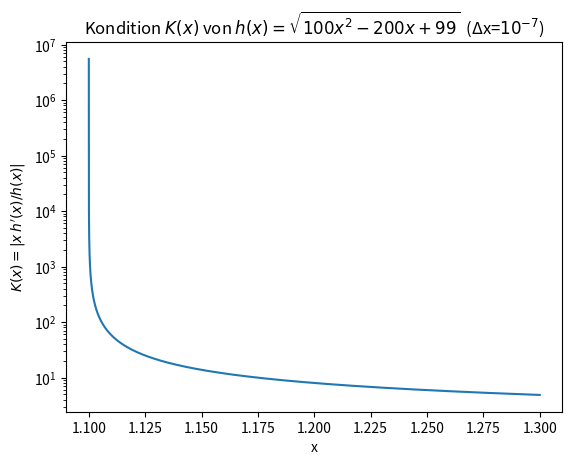

Write Python code to recreate this figure.
import numpy as np
import matplotlib.pyplot as plt

# h(x) = sqrt(100x^2 - 200x + 99)
# Rel. Kondition (Skript-Def.): K(x) = |x * h'(x) / h(x)|.  :contentReference[oaicite:0]{index=0}
# Mit h'(x) = 100(x-1)/sqrt(100x^2 - 200x + 99) folgt
# ⇒ K(x) = | 100 * x * (x-1) / (100x^2 - 200x + 99) |.
# Diese Form vermeidet, h(x) separat zu berechnen (stabiler).

def K(x):
    D = 100.0*x*x - 200.0*x + 99.0            # D(x) = 100x^2−200x+99 = (10x−10)^2−1: Ausdruck unter der Wurzel von h(x)
    out = np.empty_like(x)                    # Ergebnis-Array anlegen (gleiche Form/Typ wie x) für K(x)
    m = D > 0.0                               # Maske: wo D>0 ist h(x)=sqrt(D) definiert; bei x=1.1 gilt D=0 ⇒ Pol (K=∞)
    out[~m] = np.nan                          # An nicht definierten Stellen (D≤0) NaN setzen, damit der Plot nichts zeichnet
    out[m]  = np.abs(100.0 * x[m] * (x[m] - 1.0) / D[m])  # Formel K=|x*h'(x)/h(x)| mit h'(x)=100(x−1)/sqrt(D), h=sqrt(D):
                                                         # K=|100·x·(x−1)/D|; nur auf gültigen Punkten m berechnen
    return out                                # Vektor der Konditionswerte zurückgeben

dx = 1e-7
# Bereich [1.1, 1.3] mit Δx = 1e-7; Start >1.1, damit D>0 (sonst Division durch 0)
x  = np.arange(1.1 + dx, 1.3 + 0.5*dx, dx)
Kx = K(x)

plt.semilogy(x, Kx)
plt.title(r"Kondition $K(x)$ von $h(x)=\sqrt{100x^2-200x+99}$  (Δx=$10^{-7}$)")
plt.xlabel("x")
plt.ylabel(r"$K(x)=|x\,h'(x)/h(x)|$")
plt.show()

# (c) Aussage zur Auslöschung & Kondition:
# - Relativer Fehler in f(x) verstärkt sich näherungsweise mit K(x). Große K ⇒ schlecht konditioniert,
#   algebraische Umformungen können die Empfindlichkeit nicht grundsätzlich beheben. 
# - Bei x=1.1 wird der Nenner 100x^2 - 200x + 99 = 0 ⇒ K(1.1) = ∞. Schlechte Kondition ist intrinsisch.
#   Auslöschung (Subtraktion fast gleicher Zahlen) kann man numerisch entschärfen, aber die schlechte Kondition
#   nahe x=1.1 bleibt.
